Run: headless pygame with SDL's dummy video driver; simulated clock (each Clock.tick advances the game by its frame time, no real sleeping); random seed 0; keys injected as events and as key.get_pressed() state; no mouse input.
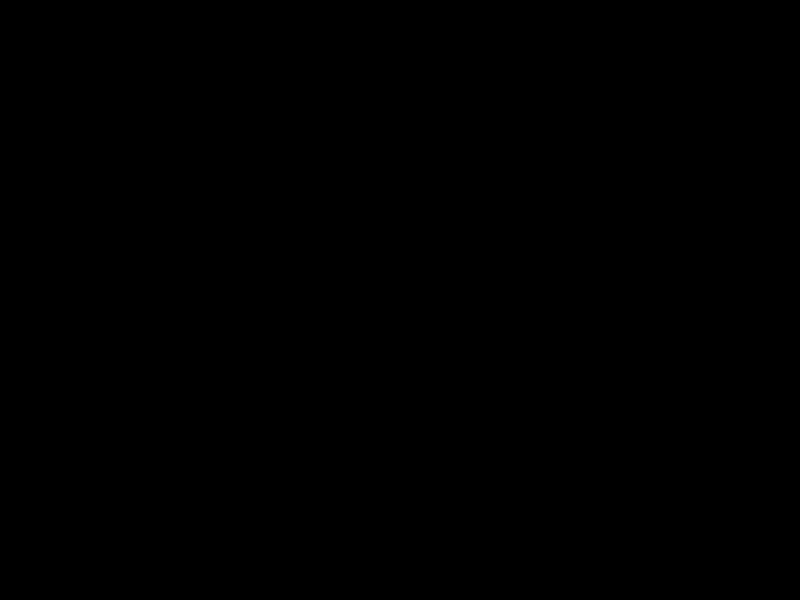
Frame 1 of 4 · flips 1–60 · no input
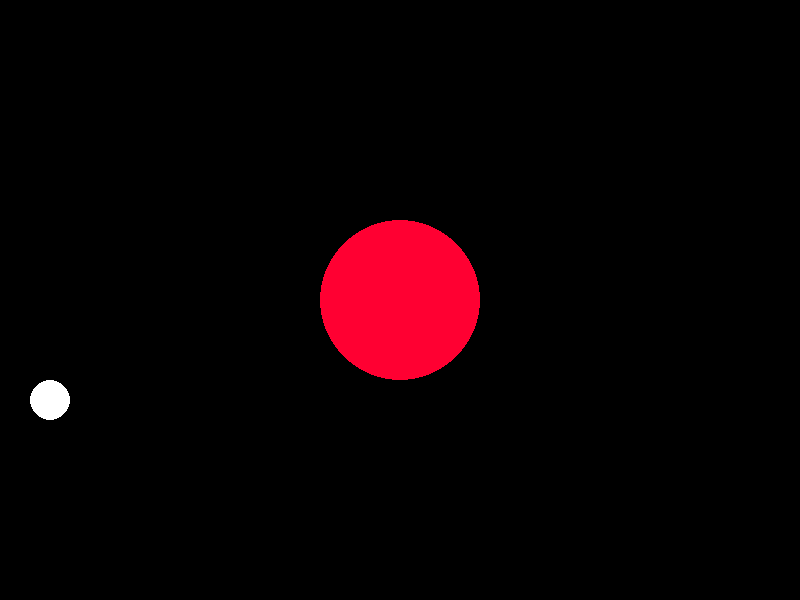
Frame 2 of 4 · flips 61–180 · tapped SPACE, RETURN · held RIGHT (→), D
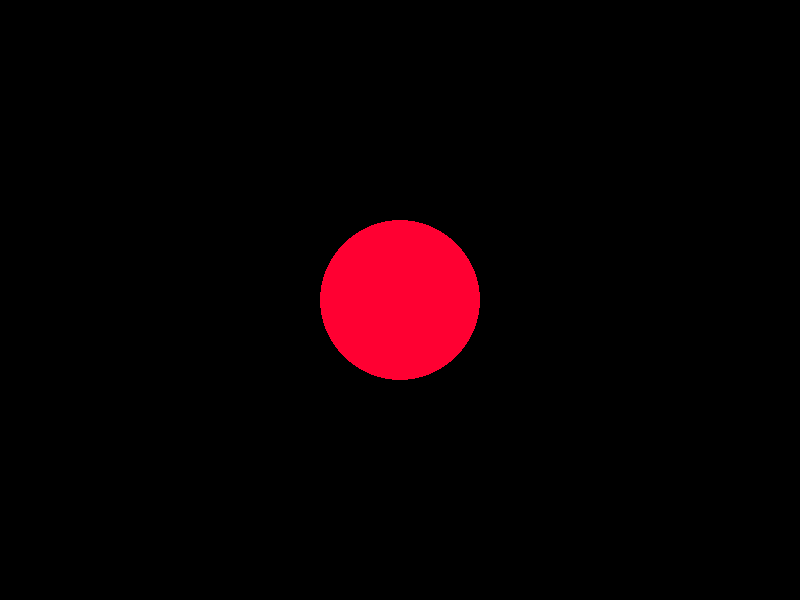
Frame 3 of 4 · flips 181–300 · held DOWN (↓), S
Frame 4 of 4 · flips 301–420 · held LEFT (←), A, UP (↑), W · screen unchanged from frame 3, image omitted

The pygame program that drew these frames:

import pygame as pg
import math
pg.init()
pg.font.init()

SCREEN_SIZE = (800, 600)

class button():
    pass
    
class Menu(): 

        
    def menufunc(self, clock, events): # функция меню 
        done = False
        while not done: #обработка событий
            clock.tick(15)
    
            for event in events.get():
                if event.type == pg.QUIT:
                    done = True 
                    """ нажимаем кнопку чтобы начать"""
                elif event.type == pg.KEYDOWN: 
                    return Level_1(clock, events)
                """теперь обрабатывать события будет функция start класса level"""
                
                
            pg.display.flip()
class Rocket(): #класс ракета
    def __init__(self):
        self.coord = [50, 400]
        self.velocity = [0,0]
        
    def motion(self): #функция движения
        self.coord[0] += self.velocity[0]
        self.coord[1] += self.velocity[1]
    
        
    def draw(self): #рисуем рокету каждый clock.tick
        pg.draw.circle(screen, (255,255,255),
                     self.coord, 20)
    def gravity(self, planets): 
        """ гравитация. принимаем на вход массив планет """
        g = 0.1
        for planet in planets: 

            distance = math.sqrt((self.coord[0] - planet.coord[0])**2 + 
                                 (self.coord[1] - planet.coord[1])**2)
            cos = (self.coord[0] - planet.coord[0]) / distance
            acceleration = g * planet.mass / distance**2
            sin = (self.coord[1] - planet.coord[1]) / distance
            self.velocity[0] -= int(acceleration * cos)
            self.velocity[1] -= int(acceleration * sin)    
    
        
class Planet(): 
    def __init__(self, x, y, rad, mass):
        self.coord = [x,y]
        self.rad = rad
        self.mass = mass
    def draw(self):
        pg.draw.circle(screen, (255,0,50),
                       self.coord, self.rad)
    
    
class Level(): 
    pass

class Level_1(Level):
    def __init__(self,clock, events):
        self.rocket = Rocket()
        self.planets = []
        self.planets.append(Planet(400, 300, 80, 1000000))
        
        
        
        self.start(clock,events)
     #функция обрабатывает запуск ракеты  
    def start(self, clock, events):            
        done = False
        while not done: #обработка событий
            clock.tick(15)
            screen.fill((0,0,0))
            for event in events.get():
                if event.type == pg.QUIT:
                    done = True
                elif event.type == pg.KEYDOWN:
                    self.rocket.velocity = [3,-6]
                    #теперь обрабатывать события будет функция process
                    self.process(clock, events)
            self.drawthemall()
            pg.display.flip()
            
    def process(self, clock, events):
        #функция обрабатывает полет ракеты    
        done = False
        while not done: #обработка событий
            clock.tick(30)
            screen.fill((0,0,0))
            for event in events.get():
                if event.type == pg.QUIT:
                    done = True
            self.rocket.gravity(self.planets)
            self.movethemall()
            self.drawthemall()
                
                
            pg.display.flip()
        
    def drawthemall(self):
        self.rocket.draw()
        
        for planet in self.planets:
            planet.draw()
        
        
    def movethemall(self):
        self.rocket.motion()
    
    
screen = pg.display.set_mode(SCREEN_SIZE)
pg.display.set_caption("Astro")

clock = pg.time.Clock()

"""создаем объект меню """
menu = Menu()     

""" функция выкидывает нам тип уровня:"""
level = menu.menufunc(clock, pg.event)




pg.quit()
